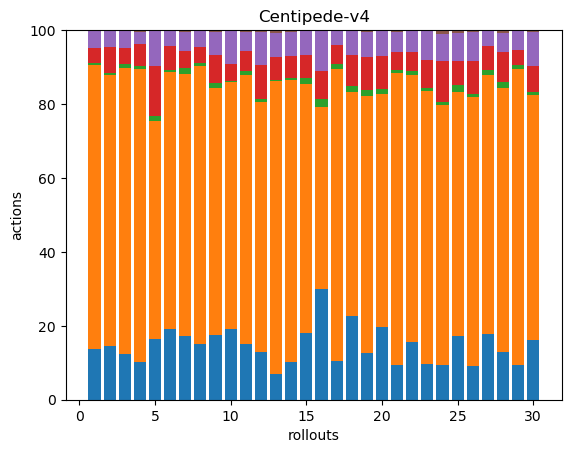

Data behind this chart, as committed beside it:
60, 337, 2, 18, 20, 1, 0, 0, 0, 0, 0, 0, 0, 0, 0, 0, 0, 0
38, 191, 2, 18, 12, 0, 0, 0, 0, 0, 0, 0, 0, 0, 0, 0, 0, 0
41, 254, 4, 14, 16, 0, 0, 0, 0, 0, 0, 0, 0, 0, 0, 0, 0, 0
37, 290, 3, 21, 12, 2, 0, 0, 0, 0, 0, 0, 0, 0, 0, 0, 0, 0
39, 139, 3, 32, 23, 0, 0, 0, 0, 0, 0, 0, 0, 0, 0, 0, 0, 0
57, 206, 2, 19, 13, 0, 0, 0, 0, 0, 0, 0, 0, 0, 0, 0, 0, 0
45, 186, 4, 12, 14, 1, 0, 0, 0, 0, 0, 0, 0, 0, 0, 0, 0, 0
46, 229, 3, 13, 14, 0, 0, 0, 0, 0, 0, 0, 0, 0, 0, 0, 0, 0
39, 149, 3, 17, 14, 1, 0, 0, 0, 0, 0, 0, 0, 0, 0, 0, 0, 0
50, 175, 1, 12, 24, 0, 0, 0, 0, 0, 0, 0, 0, 0, 0, 0, 0, 0
38, 184, 3, 14, 13, 1, 0, 0, 0, 0, 0, 0, 0, 0, 0, 0, 0, 0
44, 230, 3, 31, 30, 2, 0, 0, 0, 0, 0, 0, 0, 0, 0, 0, 0, 0
37, 419, 2, 32, 35, 4, 0, 0, 0, 0, 0, 0, 0, 0, 0, 0, 0, 0
33, 246, 2, 19, 21, 2, 0, 0, 0, 0, 0, 0, 0, 0, 0, 0, 0, 0
35, 130, 3, 12, 13, 0, 0, 0, 0, 0, 0, 0, 0, 0, 0, 0, 0, 0
40, 66, 3, 10, 15, 0, 0, 0, 0, 0, 0, 0, 0, 0, 0, 0, 0, 0
41, 307, 5, 20, 15, 1, 0, 0, 0, 0, 0, 0, 0, 0, 0, 0, 0, 0
46, 124, 3, 17, 14, 0, 0, 0, 0, 0, 0, 0, 0, 0, 0, 0, 0, 0
30, 163, 4, 21, 16, 1, 0, 0, 0, 0, 0, 0, 0, 0, 0, 0, 0, 0
40, 127, 3, 18, 14, 0, 0, 0, 0, 0, 0, 0, 0, 0, 0, 0, 0, 0
50, 421, 4, 27, 29, 2, 0, 0, 0, 0, 0, 0, 0, 0, 0, 0, 0, 0
40, 183, 3, 13, 15, 0, 0, 0, 0, 0, 0, 0, 0, 0, 0, 0, 0, 0
43, 325, 3, 33, 35, 1, 0, 0, 0, 0, 0, 0, 0, 0, 0, 0, 0, 0
36, 267, 3, 42, 28, 4, 0, 0, 0, 0, 0, 0, 0, 0, 0, 0, 0, 0
53, 204, 6, 20, 24, 2, 0, 0, 0, 0, 0, 0, 0, 0, 0, 0, 0, 0
43, 344, 3, 43, 37, 2, 0, 0, 0, 0, 0, 0, 0, 0, 0, 0, 0, 0
41, 160, 3, 15, 10, 0, 0, 0, 0, 0, 0, 0, 0, 0, 0, 0, 0, 0
38, 208, 5, 24, 15, 2, 0, 0, 0, 0, 0, 0, 0, 0, 0, 0, 0, 0
26, 223, 3, 11, 15, 0, 0, 0, 0, 0, 0, 0, 0, 0, 0, 0, 0, 0
43, 178, 2, 19, 25, 1, 0, 0, 0, 0, 0, 0, 0, 0, 0, 0, 0, 0
